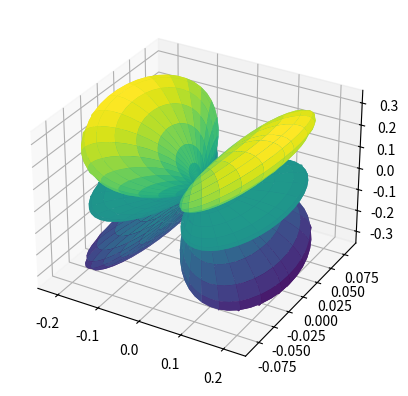
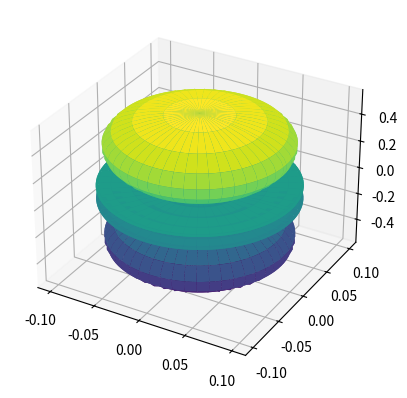

These figures' Python source, in order:
import numpy as np
import matplotlib.pyplot as plt
from scipy.special import sph_harm_y
from mpl_toolkits.mplot3d import Axes3D

def real_sph_harm_correct(l, m, theta, phi):
    Y_c = sph_harm_y(l, abs(m), theta, phi)
    if m < 0:
        return np.sqrt(2) * Y_c.imag * (-1)**abs(m)
    elif m > 0:
        return np.sqrt(2) * Y_c.real * (-1)**abs(m)
    else:
        return Y_c.real

theta = np.linspace(0, np.pi, 100)
phi = np.linspace(0, 2*np.pi, 100)
theta, phi = np.meshgrid(theta, phi)

Y = real_sph_harm_correct(3, 1, theta, phi)
R = np.abs(Y)**2
x = R * np.sin(theta) * np.cos(phi)
y = R * np.sin(theta) * np.sin(phi)
z = R * np.cos(theta)

fig = plt.figure()
ax = fig.add_subplot(111, projection='3d')
ax.plot_surface(x, y, z, cmap='viridis')
plt.savefig('test_3_1.png')

Y = real_sph_harm_correct(3, 0, theta, phi)
R = np.abs(Y)**2
x = R * np.sin(theta) * np.cos(phi)
y = R * np.sin(theta) * np.sin(phi)
z = R * np.cos(theta)

fig = plt.figure()
ax = fig.add_subplot(111, projection='3d')
ax.plot_surface(x, y, z, cmap='viridis')
plt.savefig('test_3_0.png')
